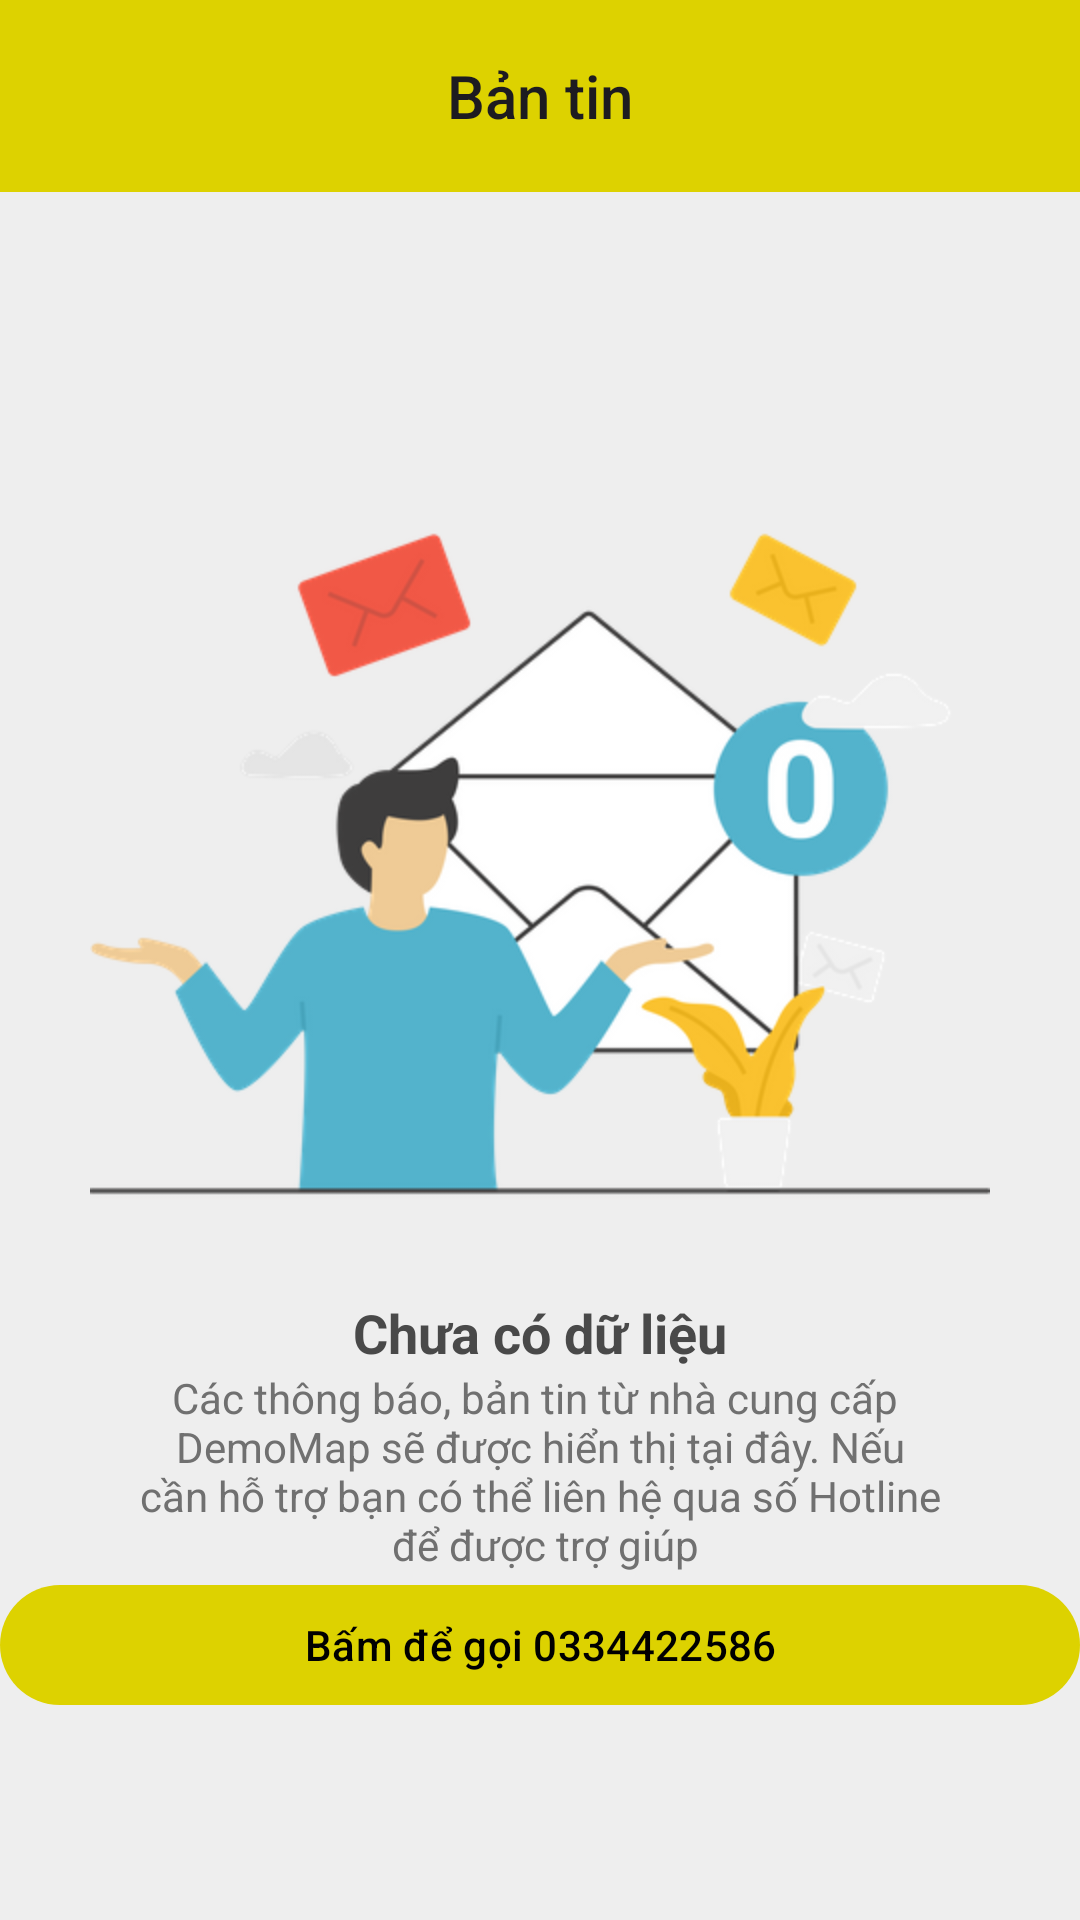

This screen was rendered from an Android layout file. Write that file and the resources it references.
<!-- AndroidManifest.xml: application theme Theme.FirstDemoHilt -->
<!-- res/layout/activity_news.xml -->
<?xml version="1.0" encoding="utf-8"?>
<RelativeLayout xmlns:android="http://schemas.android.com/apk/res/android"
    xmlns:app="http://schemas.android.com/apk/res-auto"
    xmlns:tools="http://schemas.android.com/tools"
    android:layout_width="match_parent"
    android:layout_height="match_parent"
    android:background="@color/colorBackground"
    android:fitsSystemWindows="true">
    <androidx.appcompat.widget.Toolbar
        android:id="@+id/toolbar"
        android:minHeight="?attr/actionBarSize"
        android:layout_width="match_parent"
        android:layout_height="wrap_content"
        android:gravity="center"
        android:background="?attr/colorPrimary"
        app:navigationIcon="@drawable/ic_arrow_back"
        app:layout_constraintEnd_toEndOf="parent"
        app:layout_constraintStart_toStartOf="parent"
        app:layout_constraintTop_toTopOf="parent">
        <TextView
            android:id="@+id/toolbar_title"
            android:layout_width="wrap_content"
            android:layout_height="wrap_content"
            style="@style/TextAppearance.AppCompat.Widget.ActionBar.Title"
            android:layout_gravity="center"
            android:text="@string/news_title"/>
    </androidx.appcompat.widget.Toolbar>

    <include android:id="@+id/layout_news_empty"
        android:layout_width="match_parent"
        android:layout_height="match_parent"
        android:layout_below="@id/toolbar"
        layout="@layout/layout_news_empty"
        android:visibility="visible"
        tools:visibility="gone"/>

    <RelativeLayout
        android:id="@+id/layout_news_rl"
        android:layout_width="match_parent"
        android:layout_height="match_parent"
        android:layout_below="@id/toolbar"
        android:visibility="gone"
        tools:visibility="visible">
        <androidx.recyclerview.widget.RecyclerView
            android:id="@+id/news_rv"
            android:layout_width="match_parent"
            android:layout_height="match_parent"
            tools:itemCount="4"
            tools:listitem="@layout/item_news"/>

    </RelativeLayout>

</RelativeLayout>
<!-- res/layout/layout_news_empty.xml (included above) -->
<?xml version="1.0" encoding="utf-8"?>
<androidx.constraintlayout.widget.ConstraintLayout xmlns:android="http://schemas.android.com/apk/res/android"
    xmlns:app="http://schemas.android.com/apk/res-auto"
    xmlns:tools="http://schemas.android.com/tools"
    android:layout_width="match_parent"
    android:layout_height="match_parent"
    android:background="@color/colorBackground"
    android:fitsSystemWindows="true">

    <androidx.constraintlayout.widget.ConstraintLayout
        android:layout_width="match_parent"
        android:layout_height="wrap_content"
        app:layout_constraintEnd_toEndOf="parent"
        app:layout_constraintStart_toStartOf="parent"
        app:layout_constraintTop_toTopOf="parent"
        app:layout_constraintBottom_toBottomOf="parent">
        <ImageView
            android:id="@+id/news_empty_iv"
            android:layout_width="@dimen/picture_size"
            android:layout_height="@dimen/picture_size"
            android:src="@drawable/pic_no_messages"
            android:scaleType="fitCenter"
            app:layout_constraintEnd_toEndOf="parent"
            app:layout_constraintStart_toStartOf="parent"
            app:layout_constraintTop_toTopOf="parent"/>
        <TextView
            style="@style/DefaultTextView.Header"
            android:id="@+id/news_title_tv"
            android:text="@string/common_empty_data"
            app:layout_constraintEnd_toEndOf="parent"
            app:layout_constraintStart_toStartOf="parent"
            app:layout_constraintTop_toBottomOf="@id/news_empty_iv"/>
        <TextView
            style="@style/DefaultTextView.Detail"
            android:id="@+id/news_detail_tv"
            android:text="@string/news_empty_detail"
            android:textAlignment="center"
            android:layout_marginTop="@dimen/margin_default"
            app:layout_constraintEnd_toEndOf="parent"
            app:layout_constraintStart_toStartOf="parent"
            app:layout_constraintTop_toBottomOf="@id/news_title_tv"/>

        <com.google.android.material.button.MaterialButton
            android:id="@+id/news_call_hotline_btn"
            android:layout_width="match_parent"
            android:layout_height="wrap_content"
            android:layout_marginBottom="@dimen/margin_default"
            android:layout_marginHorizontal="@dimen/margin_high"
            android:text="@string/news_call_hotline"
            android:textColor="@color/black"
            android:stateListAnimator="@null"
            android:elevation="@dimen/size_small"
            android:layout_marginTop="@dimen/margin_default"
            app:layout_constraintEnd_toEndOf="parent"
            app:layout_constraintStart_toStartOf="parent"
            app:layout_constraintTop_toBottomOf="@id/news_detail_tv"/>

    </androidx.constraintlayout.widget.ConstraintLayout>

</androidx.constraintlayout.widget.ConstraintLayout>
<!-- res/layout/item_news.xml (included above) -->
<?xml version="1.0" encoding="utf-8"?>
<RelativeLayout xmlns:android="http://schemas.android.com/apk/res/android"
    xmlns:tools="http://schemas.android.com/tools"
    android:layout_width="match_parent"
    android:layout_height="wrap_content"
    xmlns:app="http://schemas.android.com/apk/res-auto"
    android:background="@color/colorTransparent"
    android:id="@+id/item_rl">

    <LinearLayout
        android:layout_width="match_parent"
        android:layout_height="wrap_content"
        android:orientation="horizontal"
        android:paddingHorizontal="@dimen/margin_default"
        android:gravity="center_vertical">
        <TextView
            style="@style/DefaultTextView.Detail"
            android:id="@+id/item_news_time"
            android:layout_width="50dp"
            tools:text="10:47"/>

        <RelativeLayout
            android:layout_width="@dimen/_21ssp"
            android:layout_height="match_parent">
            <com.google.android.material.divider.MaterialDivider
                android:layout_width="@dimen/_1ssp"
                android:layout_height="match_parent"
                android:layout_marginStart="@dimen/_10ssp" />

            <de.hdodenhof.circleimageview.CircleImageView
                android:layout_width="@dimen/size_icon_default"
                android:layout_height="@dimen/size_icon_default"
                android:layout_centerInParent="true"
                android:src="@drawable/ic_mail"
                app:civ_border_color="@color/yellow"
                app:civ_border_width="@dimen/size_small"
                app:civ_fill_color="@color/yellow"/>

        </RelativeLayout>

        <androidx.cardview.widget.CardView
            style="@style/DefaultCardView"
            android:id="@+id/item_news_card"
            android:layout_marginVertical="@dimen/margin_default"
            app:contentPadding="0dp"
            app:cardCornerRadius="@dimen/radius_small">
            <LinearLayout
                android:layout_width="match_parent"
                android:layout_height="wrap_content"
                android:paddingVertical="@dimen/padding_small"
                android:orientation="vertical">
                <TextView
                    style="@style/DefaultTextView.Header"
                    android:layout_width="match_parent"
                    android:id="@+id/item_news_title"
                    tools:text="title"/>

                <TextView
                    style="@style/DefaultTextView.Detail"
                    android:layout_width="match_parent"
                    android:id="@+id/item_news_content"
                    tools:text="content"/>

            </LinearLayout>
            
        </androidx.cardview.widget.CardView>
    </LinearLayout>

</RelativeLayout>
<!-- resources referenced by this layout -->
<resources>
  <color name="black">#FF000000</color>
  <color name="colorBackground">#EEEEEE</color>
  <color name="colorTransparent">#00000000</color>
  <color name="yellow">#DDD200</color>
  <dimen name="margin_default">@dimen/_8ssp</dimen>
  <dimen name="margin_high">@dimen/_16ssp</dimen>
  <dimen name="padding_small">@dimen/_4ssp</dimen>
  <dimen name="picture_size">300dp</dimen>
  <dimen name="radius_small">@dimen/_4ssp</dimen>
  <dimen name="size_icon_default">@dimen/_20ssp</dimen>
  <dimen name="size_small">@dimen/_4ssp</dimen>
  <string name="common_empty_data">Chưa có dữ liệu</string>
  <string name="news_call_hotline">Bấm để gọi 0334422586</string>
  <string name="news_empty_detail">Các thông báo, bản tin từ nhà cung cấp \n DemoMap sẽ được hiển thị tại đây. Nếu \n cần hỗ trợ bạn có thể liên hệ qua số Hotline \n để được trợ giúp</string>
  <string name="news_title">Bản tin</string>
  <style name="DefaultCardView">
          <item name="android:layout_width">match_parent</item>
          <item name="android:layout_height">wrap_content</item>
          <item name="android:layout_marginStart">@dimen/margin_small</item>
          <item name="android:layout_marginEnd">@dimen/margin_small</item>
          <item name="android:layout_marginTop">@dimen/margin_small</item>
          <item name="android:layout_marginBottom">@dimen/margin_small</item>
          <item name="contentPadding">@dimen/size_default</item>
          <item name="cardCornerRadius">@dimen/radius_default</item>
          <item name="cardElevation">@dimen/size_small</item>
      </style>
  <style name="DefaultTextView.Detail" parent="DefaultTextView">
          <item name="android:textColor">@color/textColorDetail</item>
      </style>
  <style name="DefaultTextView.Header" parent="DefaultTextView">
          <item name="android:textColor">@color/textColorHeader</item>
          <item name="android:textSize">@dimen/text_size_medium</item>
          <item name="android:textStyle">bold</item>
      </style>
  <dimen name="margin_small">@dimen/_4ssp</dimen>
  <dimen name="size_default">@dimen/_8ssp</dimen>
  <dimen name="radius_default">@dimen/_8ssp</dimen>
  <style name="DefaultTextView">
          <item name="android:layout_width">wrap_content</item>
          <item name="android:layout_height">wrap_content</item>
          <item name="android:padding">@dimen/padding_small</item>
          <item name="android:textSize">@dimen/text_size_default</item>
          <item name="android:textColor">@color/textColorDefault</item>
      </style>
  <color name="textColorDetail">#707070</color>
  <color name="textColorHeader">#494949</color>
  <dimen name="text_size_medium">18sp</dimen>
  <color name="colorPrimary">#DDD200</color>
  <color name="colorPrimaryDark">#BDB400</color>
  <color name="colorAccent">#E6FFF200</color>
  <color name="colorPrimaryVariant">#857E00</color>
  <color name="colorOnPrimary">@color/white</color>
  <color name="colorSecondary">@color/teal_200</color>
  <color name="colorSecondaryVariant">@color/teal_700</color>
  <color name="colorOnSecondary">@color/black</color>
  <color name="statusBarColor">@color/colorPrimaryVariant</color>
  <dimen name="text_size_default">14sp</dimen>
  <color name="textColorDefault">#252525</color>
  <color name="white">#FFFFFFFF</color>
  <color name="teal_200">#FF03DAC5</color>
  <color name="teal_700">#FF018786</color>
</resources>
